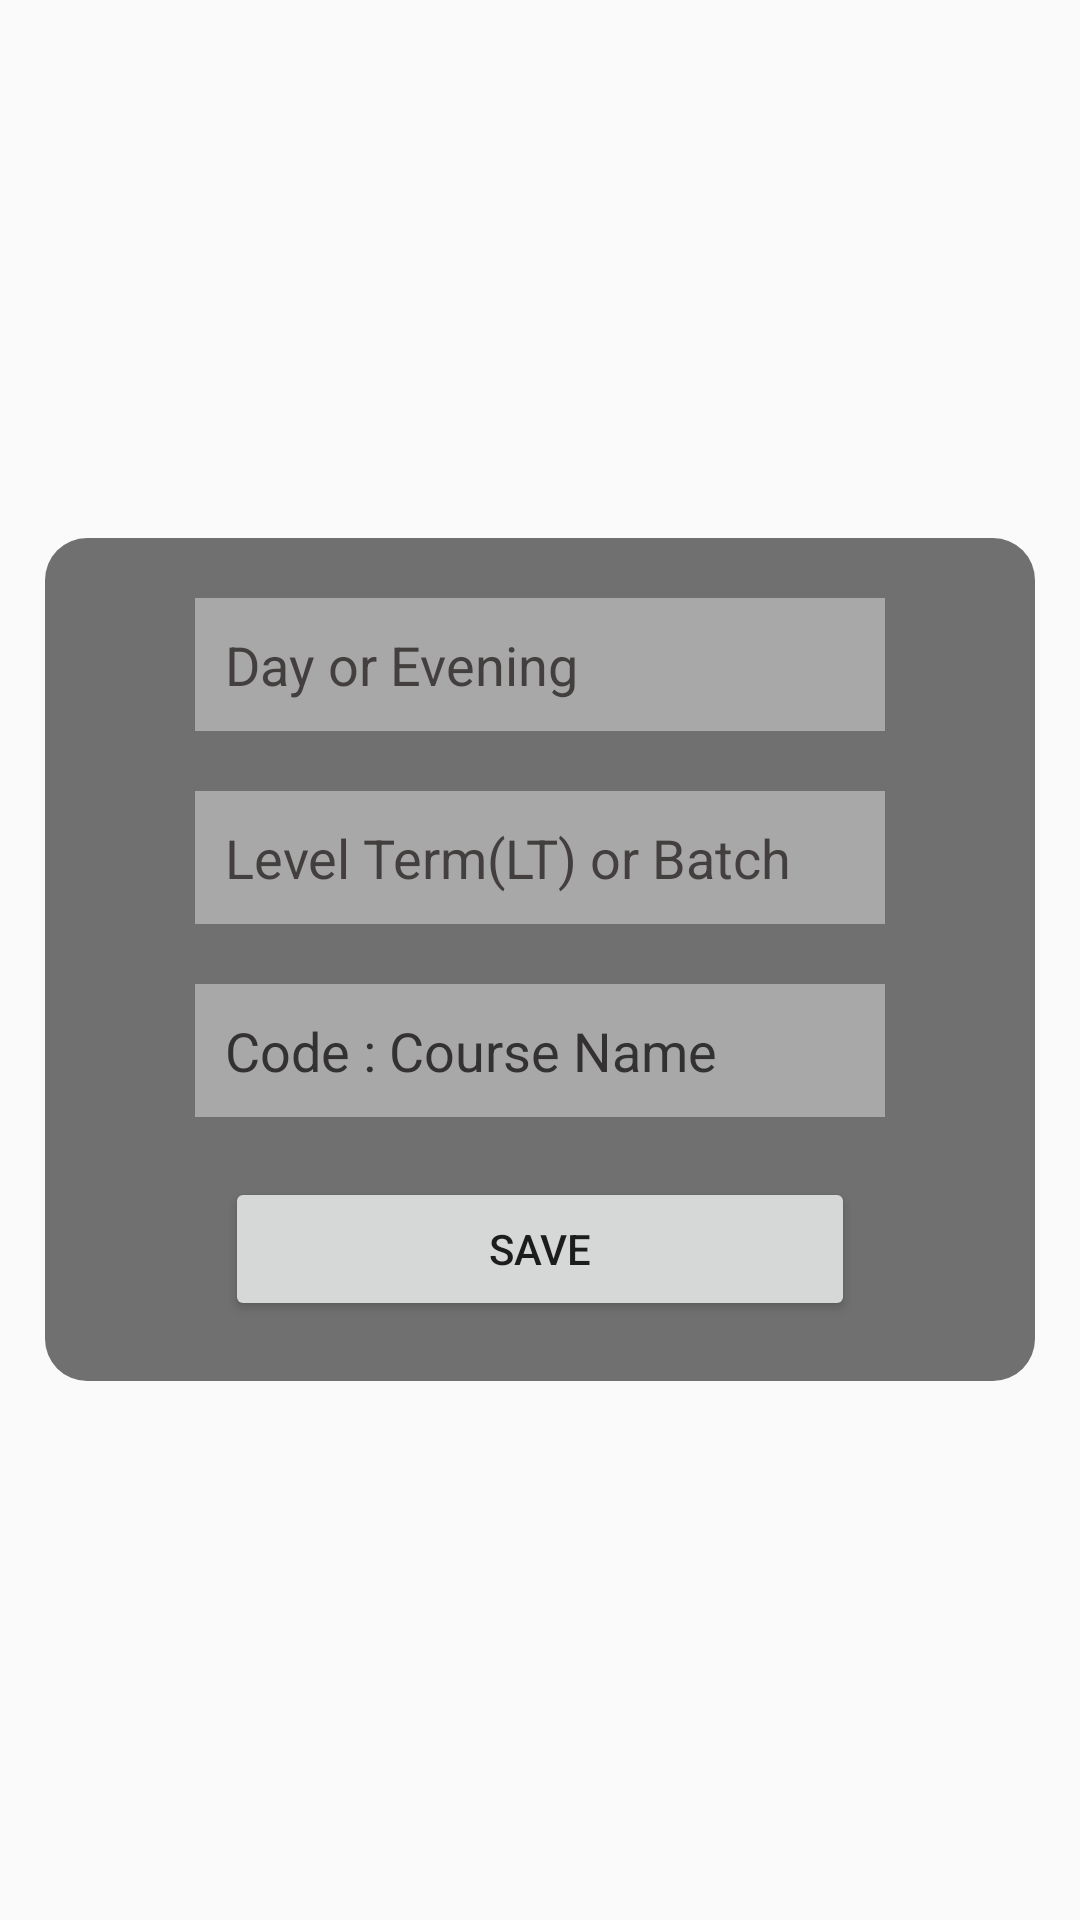

Here is an Android app screen rendered from its layout file. Give the layout XML and the strings, colors and styles it references.
<!-- AndroidManifest.xml: application theme AppTheme -->
<!-- res/layout/activity_add_course_info.xml -->
<?xml version="1.0" encoding="utf-8"?>
<LinearLayout xmlns:android="http://schemas.android.com/apk/res/android"
    xmlns:app="http://schemas.android.com/apk/res-auto"
    xmlns:tools="http://schemas.android.com/tools"
    android:layout_width="match_parent"
    android:layout_height="match_parent"
    android:orientation="vertical"
    android:gravity="center"
    android:background="@drawable/bg"
    tools:context=".AddCourseInfo">

    <LinearLayout
        android:layout_width="match_parent"
        android:layout_height="wrap_content"
        android:orientation="vertical"
        android:padding="20dp"
        android:layout_margin="15dp"
        android:background="@drawable/custom_bg"
        >

        <EditText
            android:id="@+id/programNameId"
            android:layout_width="match_parent"
            android:layout_height="wrap_content"
            android:layout_marginHorizontal="30dp"
            android:hint="Day or Evening"
            android:textColor="#000"
            android:textColorHint="#433F3F"
            android:background="@drawable/toolbar_bg"
            android:padding="10dp"
            android:layout_marginBottom="20dp"
            />

        <EditText
            android:id="@+id/levelTerm"
            android:layout_width="match_parent"
            android:layout_height="wrap_content"
            android:layout_marginHorizontal="30dp"
            android:hint="Level Term(LT) or Batch"
            android:textColor="#000"
            android:textColorHint="#433F3F"
            android:background="@drawable/toolbar_bg"
            android:padding="10dp"
            />

        <EditText
            android:id="@+id/courseName"
            android:layout_width="match_parent"
            android:layout_height="wrap_content"
            android:layout_marginHorizontal="30dp"
            android:hint="Code : Course Name"
            android:textColor="#000"
            android:textColorHint="#333131"
            android:layout_marginTop="20dp"
            android:background="@drawable/toolbar_bg"
            android:padding="10dp"
            />

        <Button
            android:id="@+id/saveButton"
            android:layout_width="match_parent"
            android:layout_height="wrap_content"
            android:text="Save"
            android:layout_marginTop="20dp"
            android:layout_marginHorizontal="40dp"
            />


    </LinearLayout>

</LinearLayout>
<!-- resources referenced by this layout -->
<resources>
  <!-- drawable custom_bg (drawable) -->
  <?xml version="1.0" encoding="utf-8"?>
  <shape xmlns:android="http://schemas.android.com/apk/res/android"
      android:shape="rectangle"
      >
  
      <solid
          android:color="#8C000000"
          />
      <corners
          android:radius="14dp"
          />
  
  </shape>
  <!-- drawable toolbar_bg (drawable) -->
  <?xml version="1.0" encoding="utf-8"?>
  <shape xmlns:android="http://schemas.android.com/apk/res/android"
      android:shape="rectangle"
      >
  
      <solid
          android:color="#63FFFFFF"
          />
  </shape>
  <style name="AppTheme" parent="Theme.AppCompat.Light.NoActionBar">
          
          <item name="colorPrimary">#29282B</item>
          <item name="colorPrimaryDark">#29282B</item>
          <item name="colorAccent">@color/colorAccent</item>
      </style>
  <!-- not gathered from this repository: default colours our renderer supplied (Android Studio template values) -->
  <color name="colorAccent">#FF03DAC5</color>
</resources>
